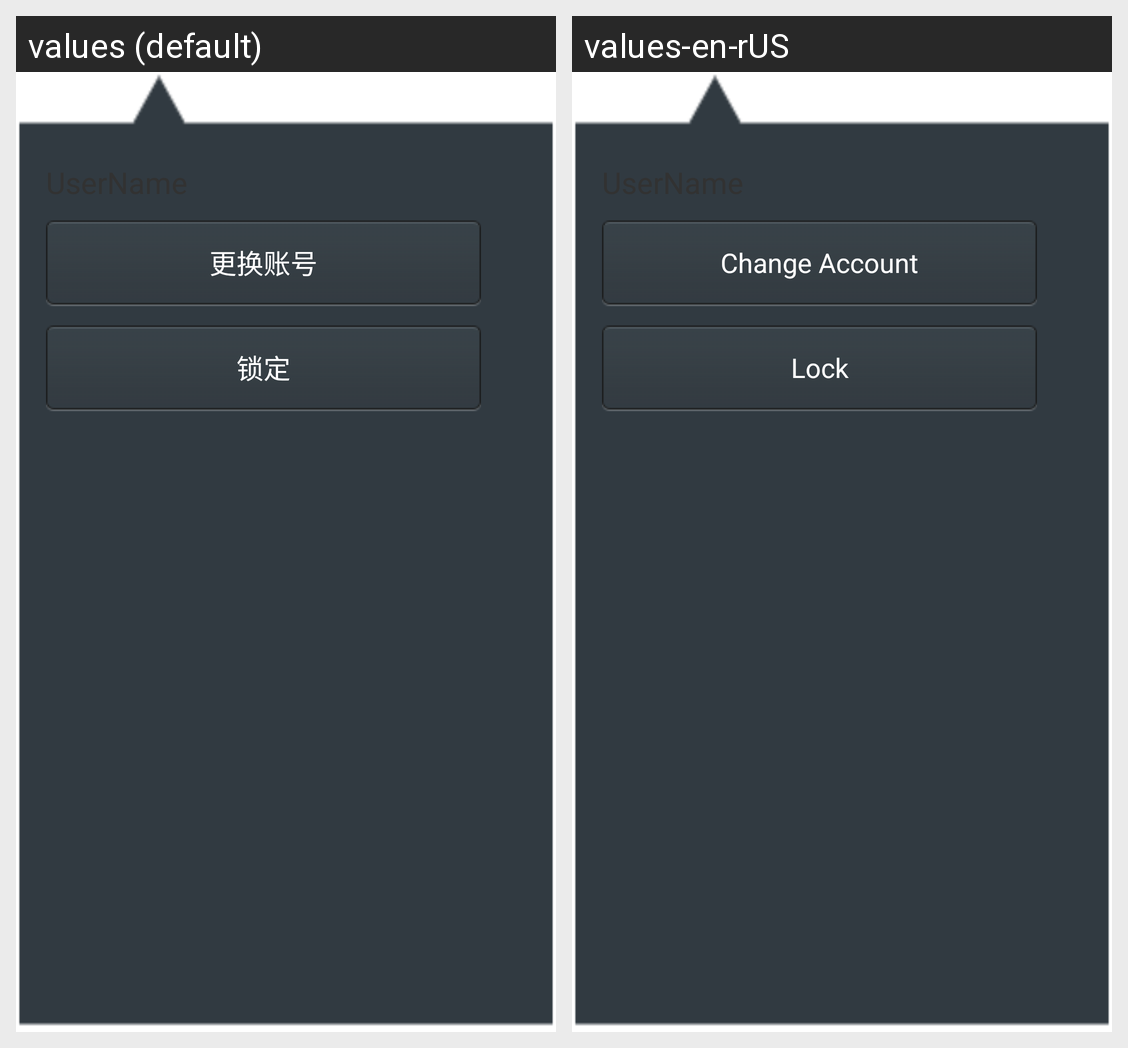

Strings drawn on this Android screen and how each of the app's shown locales translates them:
Android screen res/layout/useraccount.xml rendered under 2 locales, left to right: values (default), values-en-rUS. Device: Nexus 5 (rendered at 1080×1920; each locale shown at half size, 540×960, under a caption strip naming it); theme Theme.CustomActivityTheme.
Strings drawn on this screen, with the default value and each locale's value (text and hints the layout hard-codes, and strings that could not be matched under every locale, appear in the picture but are not listed):

change_account
  values: 更换账号
  values-en-rUS: Change Account

lock_account
  values: 锁定
  values-en-rUS: Lock
